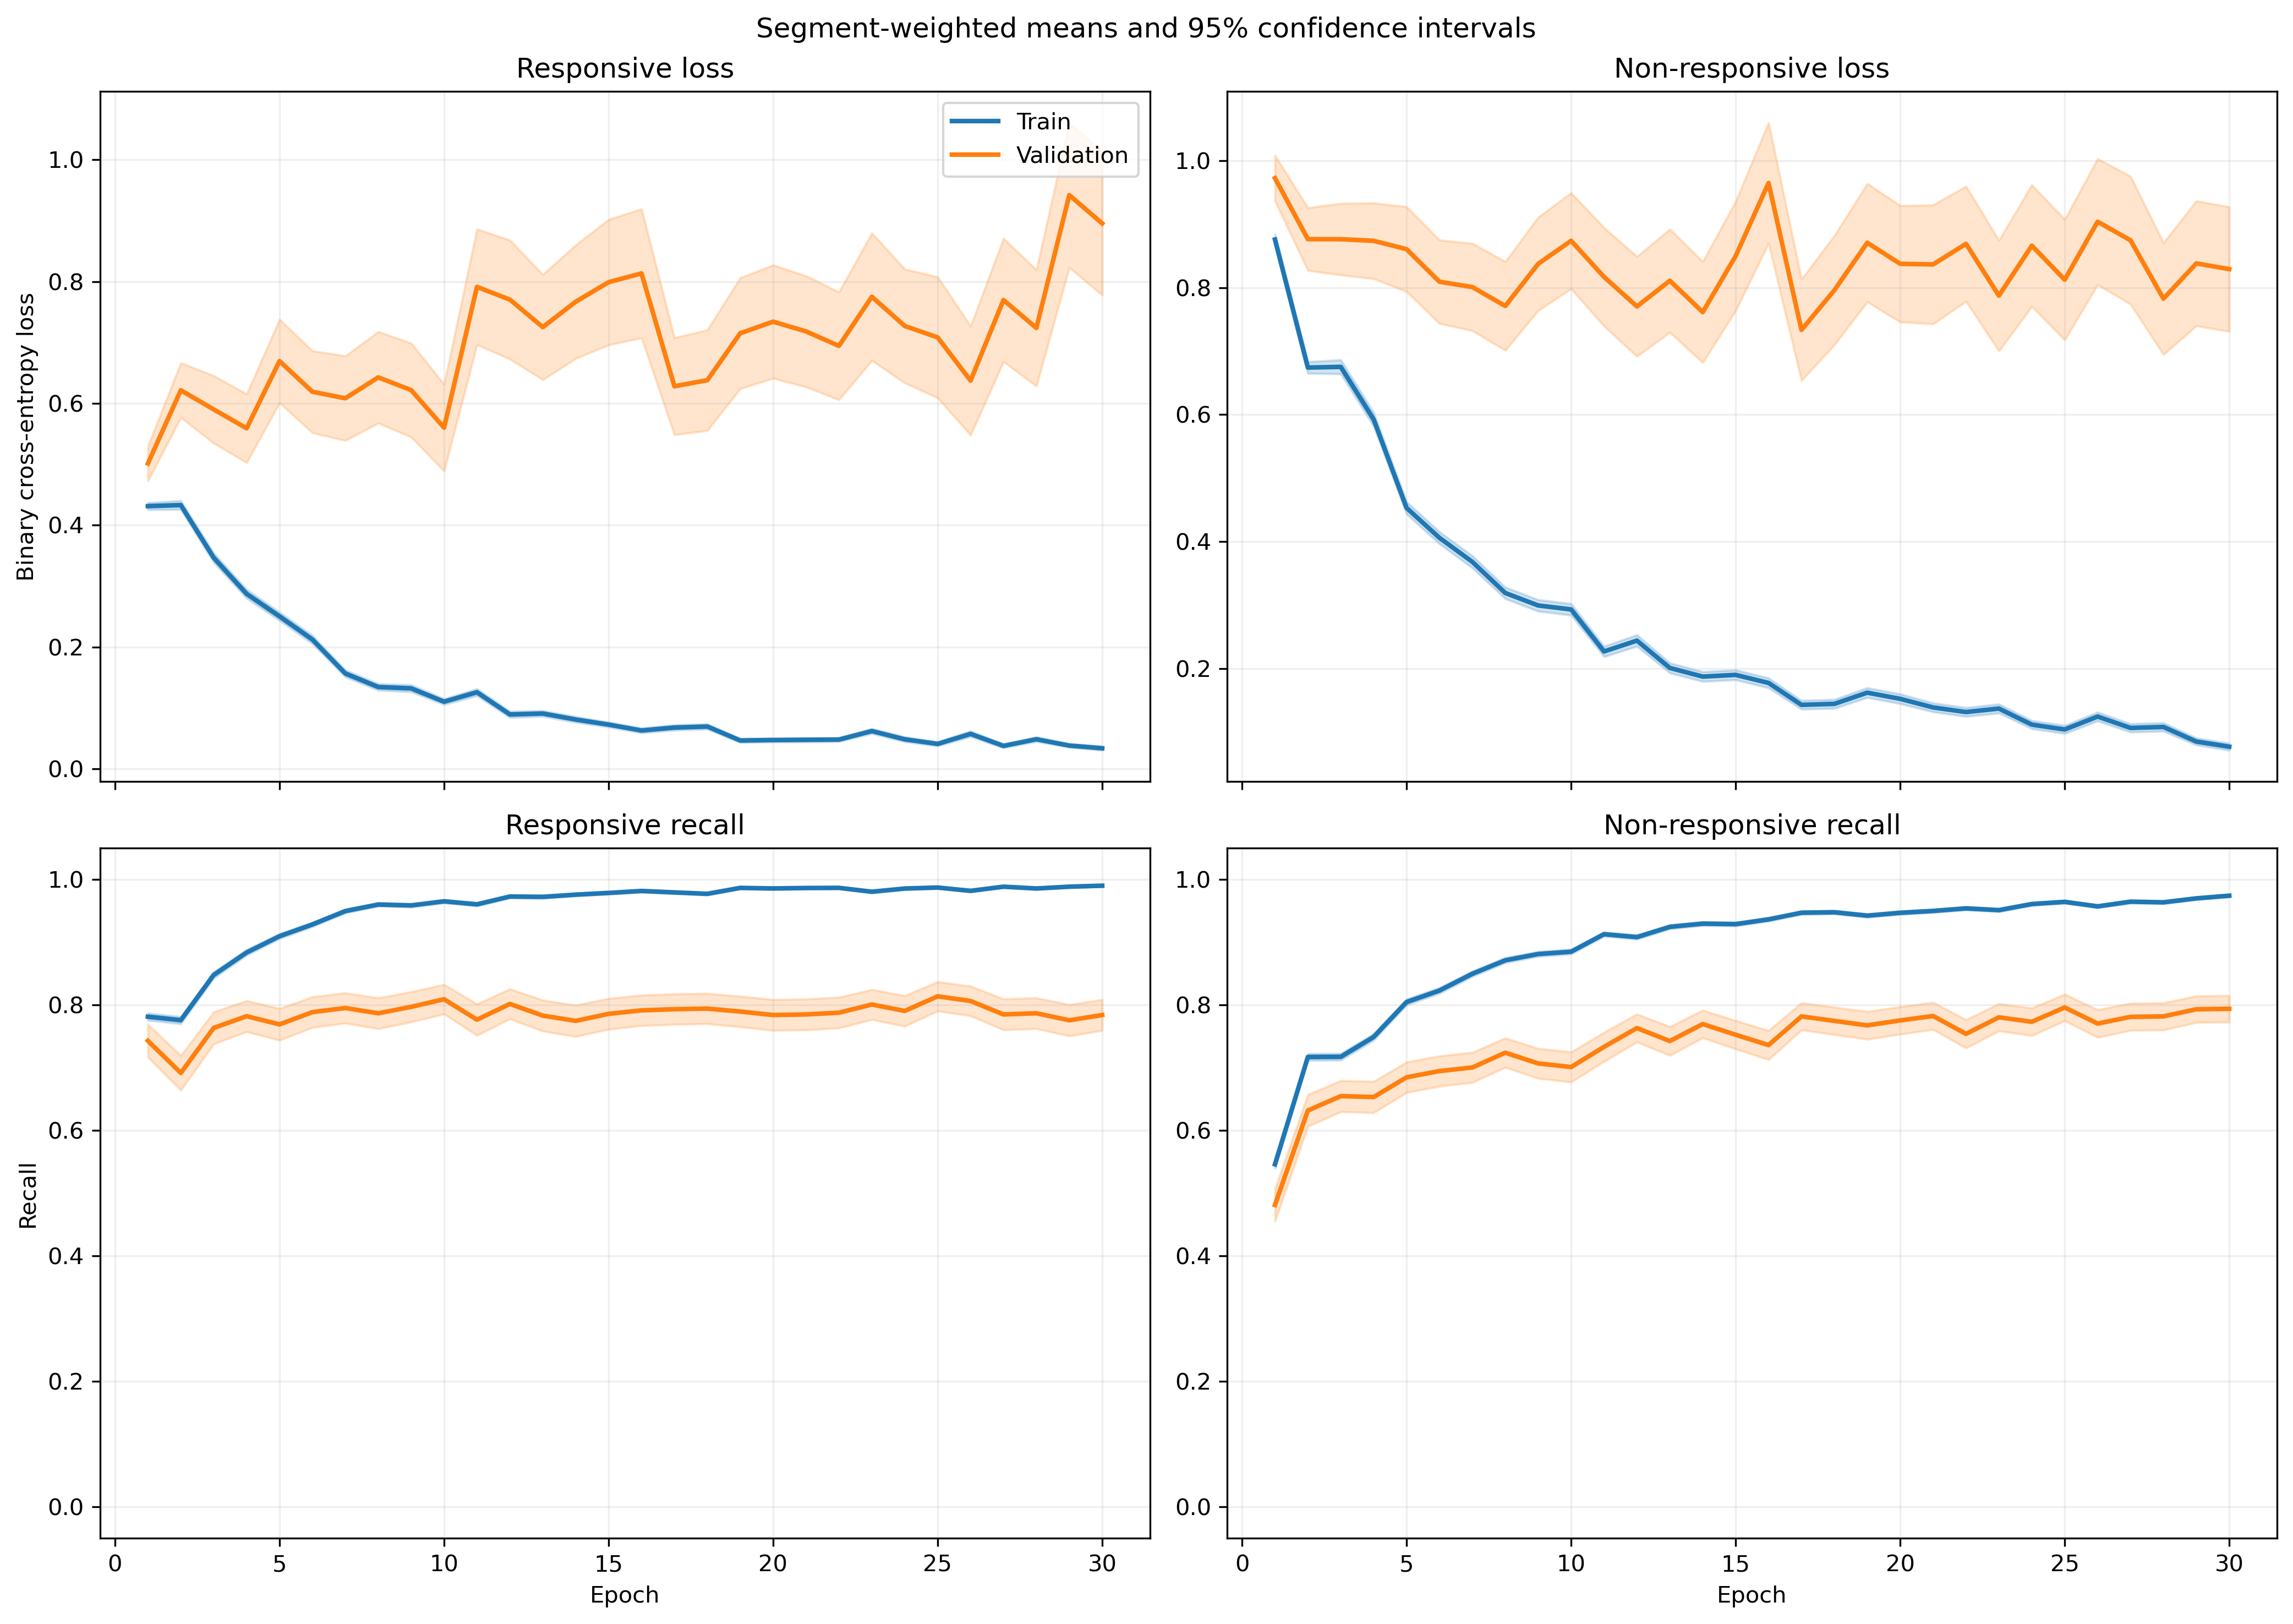

The table this chart was drawn from, first rows:
fold, epoch, split, r_loss, r_loss_count, r_loss_sum, r_loss_sum_sq, r_recall, r_recall_count, r_recall_sum, r_recall_sum_sq, nr_loss, nr_loss_count, nr_loss_sum, nr_loss_sum_sq, nr_recall, nr_recall_count, nr_recall_sum, nr_recall_sum_sq
1, 1, train, 0.3899, 1063, 414.5, 343, 0.8015, 1063, 852.0, 852.0, 0.9393, 1401, 1316, 2012, 0.5268, 1401, 738.0, 738.0
1, 1, validation, 0.1078, 10, 1.078, 0.1589, 1.0, 10, 10.0, 10.0, , 0, 0.0, 0.0, , 0, 0.0, 0.0
1, 2, train, 0.427, 1063, 453.9, 422.8, 0.7714, 1063, 820.0, 820.0, 0.6807, 1401, 953.7, 1302, 0.7002, 1401, 981.0, 981.0
1, 2, validation, 0.141, 10, 1.41, 0.3725, 1.0, 10, 10.0, 10.0, , 0, 0.0, 0.0, , 0, 0.0, 0.0
1, 3, train, 0.2822, 1063, 300, 264.2, 0.8937, 1063, 950.0, 950.0, 0.7633, 1401, 1069, 1720, 0.641, 1401, 898.0, 898.0
1, 3, validation, 0.08596, 10, 0.8596, 0.1199, 1.0, 10, 10.0, 10.0, , 0, 0.0, 0.0, , 0, 0.0, 0.0
1, 4, train, 0.2686, 1063, 285.5, 365.1, 0.8937, 1063, 950.0, 950.0, 0.6103, 1401, 855, 1741, 0.748, 1401, 1048, 1048
1, 4, validation, 0.03929, 10, 0.3929, 0.02438, 1.0, 10, 10.0, 10.0, , 0, 0.0, 0.0, , 0, 0.0, 0.0
1, 5, train, 0.2559, 1063, 272, 259.8, 0.8984, 1063, 955.0, 955.0, 0.4297, 1401, 602, 949.2, 0.8158, 1401, 1143, 1143
1, 5, validation, 0.0549, 10, 0.549, 0.1027, 1.0, 10, 10.0, 10.0, , 0, 0.0, 0.0, , 0, 0.0, 0.0
1, 6, train, 0.1386, 1063, 147.3, 135, 0.9558, 1063, 1016, 1016, 0.4457, 1401, 624.4, 1201, 0.8223, 1401, 1152, 1152
1, 6, validation, 0.02253, 10, 0.2253, 0.01269, 1.0, 10, 10.0, 10.0, , 0, 0.0, 0.0, , 0, 0.0, 0.0
1, 7, train, 0.1362, 1063, 144.8, 157.8, 0.953, 1063, 1013, 1013, 0.3679, 1401, 515.4, 1037, 0.8458, 1401, 1185, 1185
1, 7, validation, 0.01197, 10, 0.1197, 0.001936, 1.0, 10, 10.0, 10.0, , 0, 0.0, 0.0, , 0, 0.0, 0.0
1, 8, train, 0.1116, 1063, 118.6, 106.3, 0.968, 1063, 1029, 1029, 0.3967, 1401, 555.7, 1181, 0.838, 1401, 1174, 1174
1, 8, validation, 0.02021, 10, 0.2021, 0.01409, 1.0, 10, 10.0, 10.0, , 0, 0.0, 0.0, , 0, 0.0, 0.0
1, 9, train, 0.1632, 1063, 173.5, 245.2, 0.9483, 1063, 1008, 1008, 0.1967, 1401, 275.6, 507.8, 0.9186, 1401, 1287, 1287
1, 9, validation, 0.0686, 10, 0.686, 0.08018, 1.0, 10, 10.0, 10.0, , 0, 0.0, 0.0, , 0, 0.0, 0.0
1, 10, train, 0.08996, 1063, 95.62, 107.1, 0.9746, 1063, 1036, 1036, 0.2348, 1401, 329, 655.9, 0.8986, 1401, 1259, 1259
1, 10, validation, 0.01013, 10, 0.1013, 0.001734, 1.0, 10, 10.0, 10.0, , 0, 0.0, 0.0, , 0, 0.0, 0.0
1, 11, train, 0.1522, 1063, 161.8, 365, 0.9483, 1063, 1008, 1008, 0.1459, 1401, 204.4, 472.3, 0.9436, 1401, 1322, 1322
1, 11, validation, 0.005866, 10, 0.05866, 0.0007745, 1.0, 10, 10.0, 10.0, , 0, 0.0, 0.0, , 0, 0.0, 0.0
1, 12, train, 0.06569, 1063, 69.83, 60.36, 0.9831, 1063, 1045, 1045, 0.2919, 1401, 409, 879, 0.8858, 1401, 1241, 1241
1, 12, validation, 0.02085, 10, 0.2085, 0.02017, 1.0, 10, 10.0, 10.0, , 0, 0.0, 0.0, , 0, 0.0, 0.0
1, 13, train, 0.1283, 1063, 136.3, 222.1, 0.9595, 1063, 1020, 1020, 0.1165, 1401, 163.3, 291.9, 0.9543, 1401, 1337, 1337
1, 13, validation, 0.02116, 10, 0.2116, 0.0177, 1.0, 10, 10.0, 10.0, , 0, 0.0, 0.0, , 0, 0.0, 0.0
1, 14, train, 0.07509, 1063, 79.82, 81.7, 0.9718, 1063, 1033, 1033, 0.1645, 1401, 230.4, 507.9, 0.94, 1401, 1317, 1317
1, 14, validation, 0.004186, 10, 0.04186, 0.0003909, 1.0, 10, 10.0, 10.0, , 0, 0.0, 0.0, , 0, 0.0, 0.0
1, 15, train, 0.1554, 1063, 165.2, 296.5, 0.9511, 1063, 1011, 1011, 0.09668, 1401, 135.4, 263.7, 0.9607, 1401, 1346, 1346
1, 15, validation, 0.02119, 10, 0.2119, 0.01191, 1.0, 10, 10.0, 10.0, , 0, 0.0, 0.0, , 0, 0.0, 0.0
1, 16, train, 0.09771, 1063, 103.9, 245.1, 0.9652, 1063, 1026, 1026, 0.1421, 1401, 199.1, 566.9, 0.9479, 1401, 1328, 1328
1, 16, validation, 0.003385, 10, 0.03385, 0.0002597, 1.0, 10, 10.0, 10.0, , 0, 0.0, 0.0, , 0, 0.0, 0.0
1, 17, train, 0.02728, 1063, 29, 13.84, 0.9962, 1063, 1059, 1059, 0.1822, 1401, 255.3, 586.7, 0.9286, 1401, 1301, 1301
1, 17, validation, 0.002196, 10, 0.02196, 7.17282207460812e-05, 1.0, 10, 10.0, 10.0, , 0, 0.0, 0.0, , 0, 0.0, 0.0
1, 18, train, 0.03757, 1063, 39.94, 38.82, 0.9897, 1063, 1052, 1052, 0.1495, 1401, 209.4, 517.3, 0.9429, 1401, 1321, 1321
1, 18, validation, 0.001763, 10, 0.01763, 5.385990493778081e-05, 1.0, 10, 10.0, 10.0, , 0, 0.0, 0.0, , 0, 0.0, 0.0
1, 19, train, 0.03864, 1063, 41.07, 64.11, 0.9915, 1063, 1054, 1054, 0.1418, 1401, 198.7, 605.1, 0.9515, 1401, 1333, 1333
1, 19, validation, 0.002422, 10, 0.02422, 8.125466888486699e-05, 1.0, 10, 10.0, 10.0, , 0, 0.0, 0.0, , 0, 0.0, 0.0
1, 20, train, 0.04286, 1063, 45.56, 37.94, 0.9906, 1063, 1053, 1053, 0.09016, 1401, 126.3, 335.9, 0.97, 1401, 1359, 1359
1, 20, validation, 0.002724, 10, 0.02724, 0.0001763, 1.0, 10, 10.0, 10.0, , 0, 0.0, 0.0, , 0, 0.0, 0.0
1, 21, train, 0.02793, 1063, 29.69, 16.27, 0.9897, 1063, 1052, 1052, 0.1154, 1401, 161.7, 470.4, 0.9579, 1401, 1342, 1342
1, 21, validation, 0.00199, 10, 0.0199, 6.48049792744132e-05, 1.0, 10, 10.0, 10.0, , 0, 0.0, 0.0, , 0, 0.0, 0.0
1, 22, train, 0.1094, 1063, 116.3, 220.7, 0.9661, 1063, 1027, 1027, 0.05437, 1401, 76.18, 212.6, 0.9829, 1401, 1377, 1377
1, 22, validation, 0.0038, 10, 0.038, 0.0002399, 1.0, 10, 10.0, 10.0, , 0, 0.0, 0.0, , 0, 0.0, 0.0
1, 23, train, 0.01816, 1063, 19.31, 16.59, 0.9962, 1063, 1059, 1059, 0.1877, 1401, 263, 784.4, 0.9358, 1401, 1311, 1311
1, 23, validation, 0.001418, 10, 0.01418, 2.6042318722829805e-05, 1.0, 10, 10.0, 10.0, , 0, 0.0, 0.0, , 0, 0.0, 0.0
1, 24, train, 0.04412, 1063, 46.9, 100.6, 0.9831, 1063, 1045, 1045, 0.1857, 1401, 260.2, 809.4, 0.94, 1401, 1317, 1317
1, 24, validation, 0.001249, 10, 0.01249, 2.1175711026444333e-05, 1.0, 10, 10.0, 10.0, , 0, 0.0, 0.0, , 0, 0.0, 0.0
1, 25, train, 0.1067, 1063, 113.4, 266.7, 0.9614, 1063, 1022, 1022, 0.07171, 1401, 100.5, 255.8, 0.9772, 1401, 1369, 1369
1, 25, validation, 0.006598, 10, 0.06598, 0.001101, 1.0, 10, 10.0, 10.0, , 0, 0.0, 0.0, , 0, 0.0, 0.0
1, 26, train, 0.07596, 1063, 80.74, 102.1, 0.9727, 1063, 1034, 1034, 0.1128, 1401, 158.1, 354.4, 0.9636, 1401, 1350, 1350
1, 26, validation, 0.003088, 10, 0.03088, 0.0002473, 1.0, 10, 10.0, 10.0, , 0, 0.0, 0.0, , 0, 0.0, 0.0
1, 27, train, 0.02312, 1063, 24.58, 19.91, 0.9897, 1063, 1052, 1052, 0.0808, 1401, 113.2, 331.1, 0.9729, 1401, 1363, 1363
1, 27, validation, 0.0007539, 10, 0.007539, 7.136779231586843e-06, 1.0, 10, 10.0, 10.0, , 0, 0.0, 0.0, , 0, 0.0, 0.0
1, 28, train, 0.05764, 1063, 61.27, 69.9, 0.9802, 1063, 1042, 1042, 0.0678, 1401, 94.99, 247.5, 0.9786, 1401, 1371, 1371
1, 28, validation, 0.007475, 10, 0.07475, 0.0008214, 1.0, 10, 10.0, 10.0, , 0, 0.0, 0.0, , 0, 0.0, 0.0
1, 29, train, 0.0199, 1063, 21.15, 7.764, 0.9953, 1063, 1058, 1058, 0.05909, 1401, 82.79, 198.9, 0.9822, 1401, 1376, 1376
1, 29, validation, 0.001064, 10, 0.01064, 1.5071545931277797e-05, 1.0, 10, 10.0, 10.0, , 0, 0.0, 0.0, , 0, 0.0, 0.0
1, 30, train, 0.02815, 1063, 29.92, 51.11, 0.9897, 1063, 1052, 1052, 0.09886, 1401, 138.5, 443.5, 0.9643, 1401, 1351, 1351
1, 30, validation, 0.0006904, 10, 0.006904, 5.680250751538551e-06, 1.0, 10, 10.0, 10.0, , 0, 0.0, 0.0, , 0, 0.0, 0.0
... 1,140 more rows
